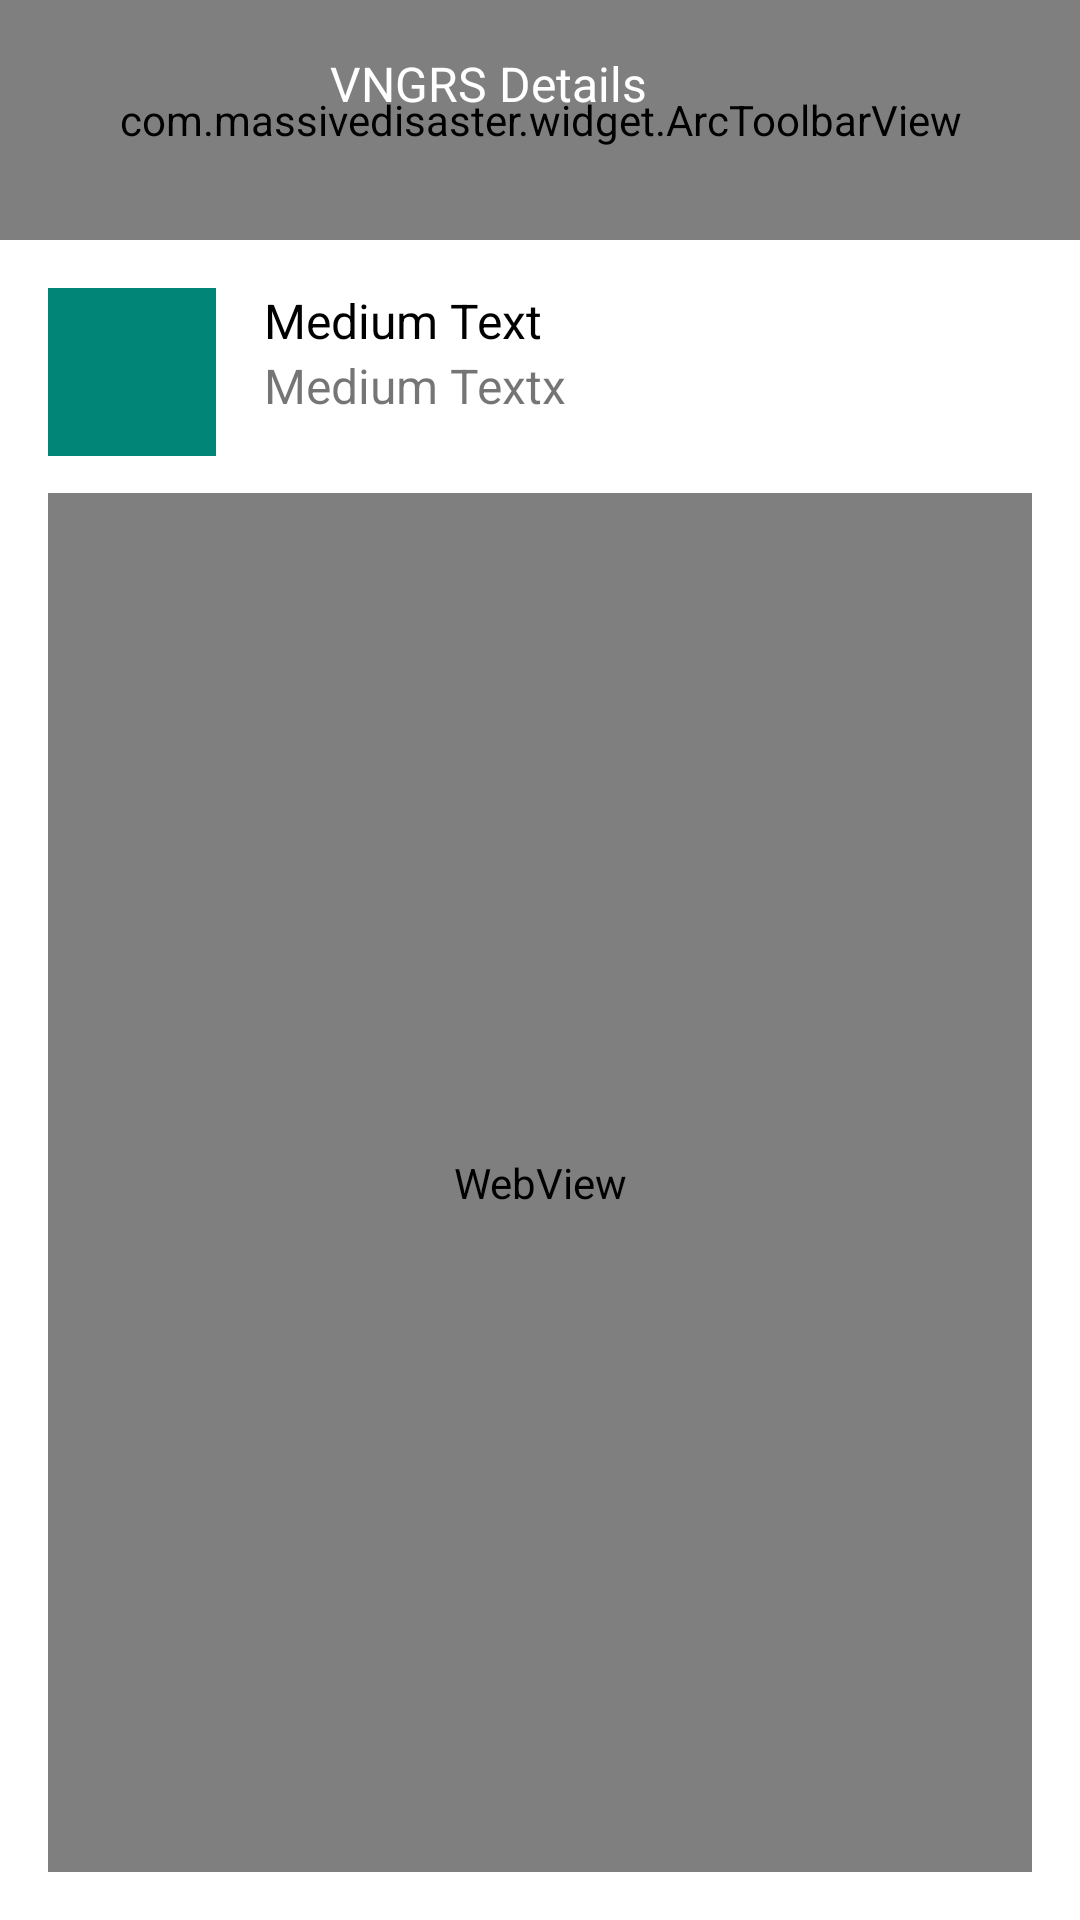

The Android layout XML behind this screen, and the referenced resources:
<!-- AndroidManifest.xml: activity theme AppTheme.NoActionBar -->
<!-- res/layout/activity_details.xml -->
<?xml version="1.0" encoding="utf-8"?>
<android.support.design.widget.CoordinatorLayout xmlns:android="http://schemas.android.com/apk/res/android"
    xmlns:tools="http://schemas.android.com/tools"
    android:layout_width="match_parent"
    android:layout_height="match_parent"
    tools:context=".ui.activities.DetailsActivity">

    <android.support.design.widget.AppBarLayout
        android:layout_width="match_parent"
        android:layout_height="match_parent"
        android:background="@color/white">

        <include
            android:id="@+id/tb_dashboard"
            layout="@layout/toolbar_details"
            android:layout_width="match_parent"
            android:layout_height="wrap_content" />

        <include
            android:id="@+id/content"
            layout="@layout/content_details" />

    </android.support.design.widget.AppBarLayout>

</android.support.design.widget.CoordinatorLayout>
<!-- res/layout/toolbar_details.xml (included above) -->
<android.support.design.widget.CollapsingToolbarLayout xmlns:android="http://schemas.android.com/apk/res/android"
    xmlns:app="http://schemas.android.com/apk/res-auto"
    android:id="@+id/toolbar_layout"
    android:layout_width="match_parent"
    android:layout_height="match_parent"
    android:fitsSystemWindows="true"
    app:expandedTitleMarginBottom="@dimen/padding_50"
    app:expandedTitleTextAppearance="@style/TextAppearance.AppCompat.Headline"
    app:layout_scrollFlags="scroll|exitUntilCollapsed"
    app:toolbarId="@+id/toolbar">

    <com.massivedisaster.widget.ArcToolbarView
        android:id="@+id/arcToolbar"
        android:layout_width="match_parent"
        android:layout_height="@dimen/arc_toolbar_height"
        android:background="@drawable/vngrs_background" />

    <android.support.v7.widget.Toolbar
        android:id="@+id/toolbar"
        android:layout_width="match_parent"
        android:layout_height="?attr/actionBarSize"
        android:backgroundTint="@color/white"
        app:layout_collapseMode="pin">

        <RelativeLayout
            android:layout_width="match_parent"
            android:layout_height="match_parent">

            <TextView
                android:layout_width="wrap_content"
                android:layout_height="wrap_content"
                android:layout_centerHorizontal="true"
                android:layout_centerVertical="true"
                android:text="@string/vngrs_details"
                android:paddingRight="@dimen/padding_50"
                android:textColor="@color/white"
                android:textSize="@dimen/edit_text_margin" />
        </RelativeLayout>
    </android.support.v7.widget.Toolbar>

</android.support.design.widget.CollapsingToolbarLayout>
<!-- res/layout/content_details.xml (included above) -->
<?xml version="1.0" encoding="utf-8"?>
<RelativeLayout xmlns:android="http://schemas.android.com/apk/res/android"
    xmlns:tools="http://schemas.android.com/tools"
    android:layout_width="match_parent"
    android:layout_height="wrap_content"
    android:padding="@dimen/edit_text_margin">

    <ImageView
        android:id="@+id/userImage"
        android:layout_width="@dimen/image_size"
        android:layout_height="@dimen/image_size"
        android:layout_alignParentLeft="true"
        android:layout_alignParentStart="true"
        android:layout_alignParentTop="true"
        android:background="@color/accent_material_light" />

    <TextView
        android:id="@+id/userName"
        android:layout_width="wrap_content"
        android:layout_height="wrap_content"
        android:layout_alignParentEnd="true"
        android:layout_alignParentRight="true"
        android:layout_alignTop="@+id/userImage"
        android:layout_marginLeft="@dimen/edit_text_margin"
        android:layout_toRightOf="@+id/userImage"
        android:text="Medium Text"
        android:textColor="@color/black"
        android:textSize="@dimen/text_size" />

    <TextView
        android:id="@+id/message"
        android:layout_width="wrap_content"
        android:layout_height="wrap_content"
        android:layout_alignParentEnd="true"
        android:layout_alignParentRight="true"
        android:layout_below="@+id/userName"
        android:layout_marginLeft="@dimen/edit_text_margin"
        android:layout_toRightOf="@+id/userImage"
        android:text="Medium Textx"
        android:textSize="@dimen/text_size" />

    <LinearLayout
        android:layout_width="match_parent"
        android:layout_height="match_parent"
        android:layout_alignParentEnd="true"
        android:layout_alignParentRight="true"
        android:layout_below="@+id/message">

        <WebView
            android:id="@+id/webview"
            android:layout_width="match_parent"
            android:layout_height="match_parent"
            android:layout_marginTop="@dimen/web_view_margin_top"
            tools:ignore="WebViewLayout" />
    </LinearLayout>
</RelativeLayout>
<!-- resources referenced by this layout -->
<resources>
  <color name="black">#000000</color>
  <color name="white">#ffffff</color>
  <dimen name="arc_toolbar_height">80dp</dimen>
  <dimen name="edit_text_margin">16dp</dimen>
  <dimen name="image_size">56dp</dimen>
  <dimen name="padding_50">50dp</dimen>
  <dimen name="text_size">16sp</dimen>
  <dimen name="web_view_margin_top">25dp</dimen>
  <!-- drawable vngrs_background: png bitmap (drawable, 382023 bytes) -->
  <string name="vngrs_details">VNGRS Details</string>
  <style name="AppTheme.NoActionBar">
          <item name="windowActionBar">false</item>
          <item name="windowNoTitle">true</item>
          <item name="android:textColorHint">@color/white</item>
          <item name="colorControlActivated">@color/grey</item>
          <item name="android:homeAsUpIndicator">@drawable/ic_back</item>
          <item name="android:autofilledHighlight" tools:targetApi="o">@color/transparent</item>
      </style>
  <color name="grey">#CC54637F</color>
  <color name="transparent">#00000000</color>
</resources>
